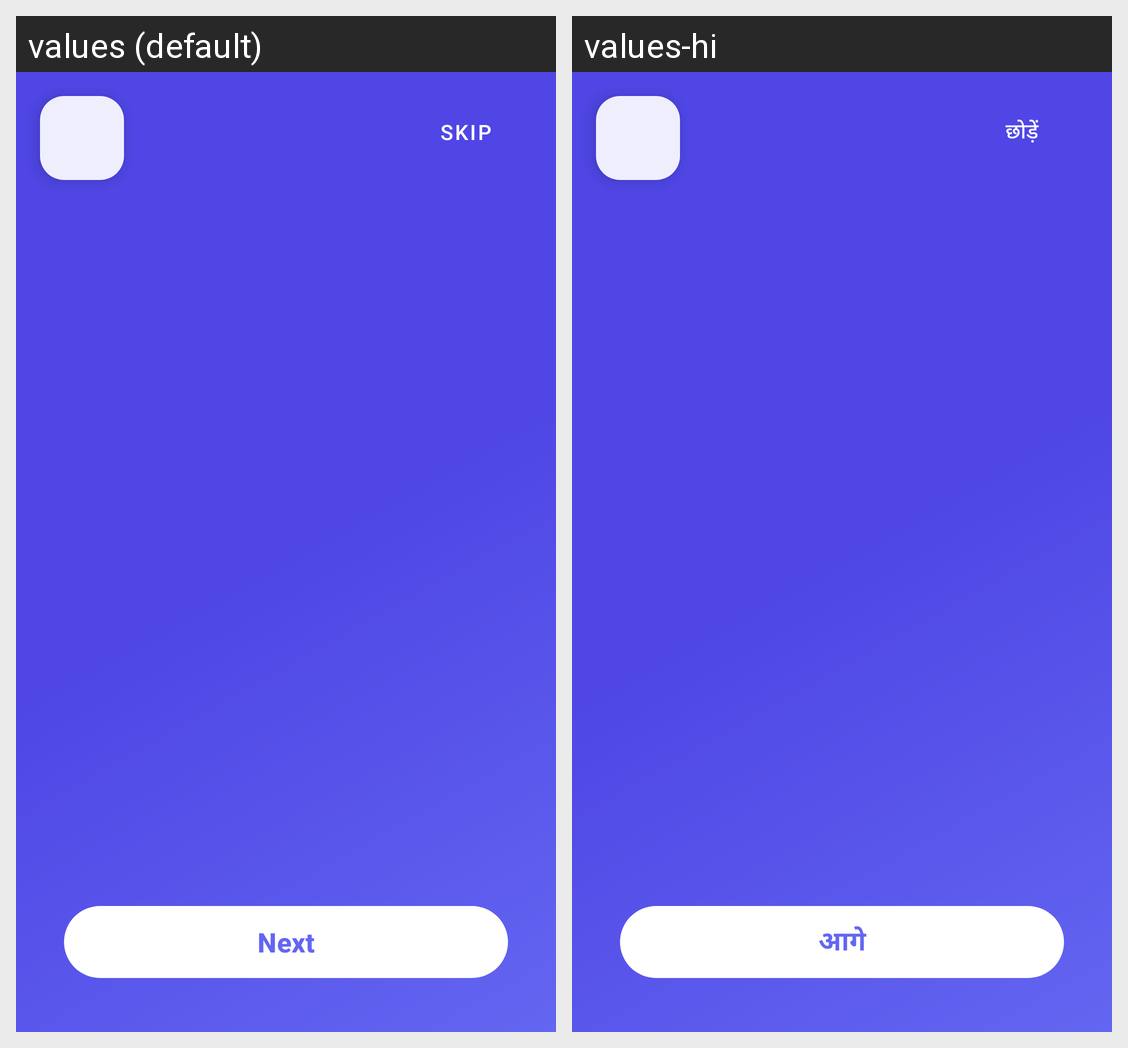

Strings drawn on this Android screen and how each of the app's shown locales translates them:
Android screen res/layout/fragment_navigation_tutorial.xml rendered under 2 locales, left to right: values (default), values-hi. Device: Nexus 5 (rendered at 1080×1920; each locale shown at half size, 540×960, under a caption strip naming it); theme Theme.EduApp.
Strings drawn on this screen, with the default value and each locale's value (text and hints the layout hard-codes, and strings that could not be matched under every locale, appear in the picture but are not listed):

onboarding_skip
  values: Skip
  values-hi: छोड़ें

onboarding_next
  values: Next
  values-hi: आगे
